43-way image classification set "dataset" from GitHub (hnky/dataset-lego-figures); label vocabulary: Simpsons Apu Nahasapeemapetilon LEGO figure, Simpsons Bart Simpson LEGO figure, Simpsons Chief Wiggum LEGO figure, Simpsons Dr Hibbert LEGO figure, Simpsons Grandpa Simpson LEGO figure, Simpsons Homer Simpson LEGO figure, Simpsons Itchy LEGO figure, simpsons krusty the clown, Simpsons Lisa Simpson LEGO figure, Simpsons Maggie Simpson LEGO figure, Simpsons Marge Simpson LEGO figure, simpsons milhouse van houten, Simpsons Mr Burns LEGO figure, Simpsons Ned Flanders LEGO figure, Simpsons Nelson Muntz LEGO figure, Simpsons Ralph Wiggum LEGO figure, Simpsons Snowball LEGO figure, Star Wars Ackbar LEGO figure, starwars boba fett, Star Wars C-3PO LEGO figure, starwars emperor palpatine, starwars general grievous, starwars jar jar binks, starwars kit fisto, starwars luke skywalker, starwars mace windu, Star Wars R3-M2 LEGO figure, Star Wars Yoda LEGO figure, superhero Aquaman LEGO figure, superhero Bat-Mite LEGO figure, superhero Batman LEGO figure, superhero Bumblebee LEGO figure, superhero Cyborg LEGO figure, superhero Green Lantern LEGO figure, superhero Huntress LEGO figure, superhero Metamorpho LEGO figure, superhero Mister Miracle LEGO figure, superhero Sinestro LEGO figure, superhero Stargirl LEGO figure, superhero The Cheetah LEGO figure, superhero The Flash LEGO figure, superhero The Joker LEGO figure, superhero Wonder Woman LEGO figure.

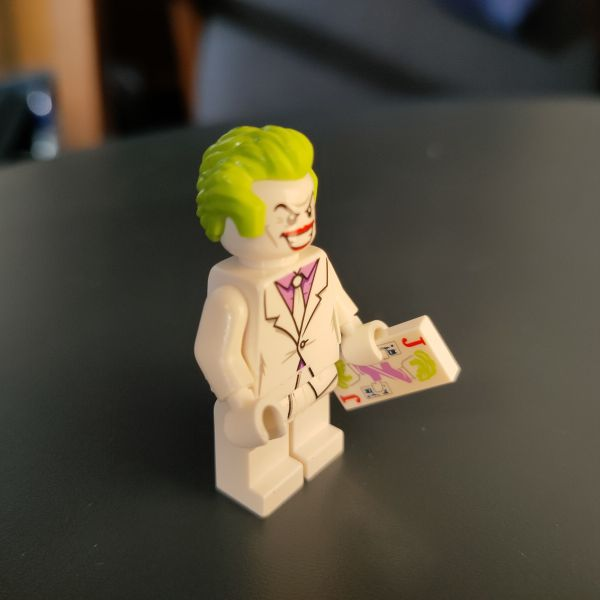
Label: superhero The Joker LEGO figure

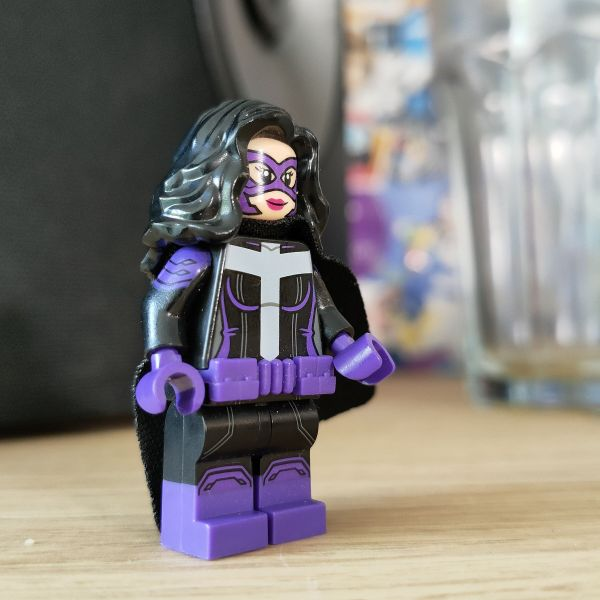
Label: superhero Huntress LEGO figure

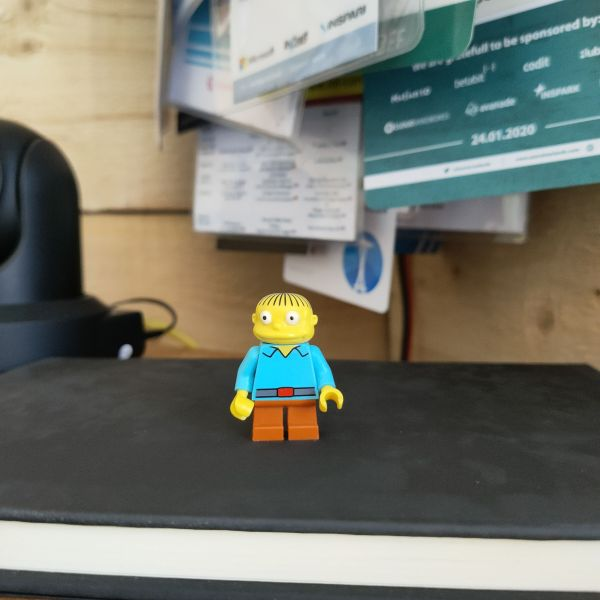
Label: Simpsons Ralph Wiggum LEGO figure

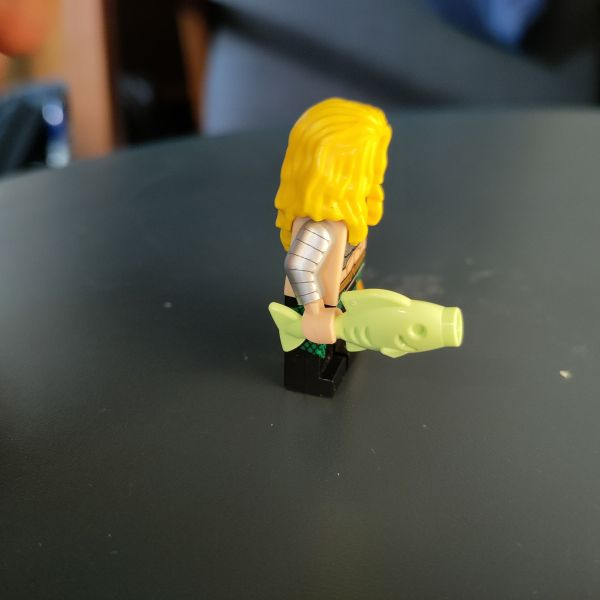
Label: superhero Aquaman LEGO figure

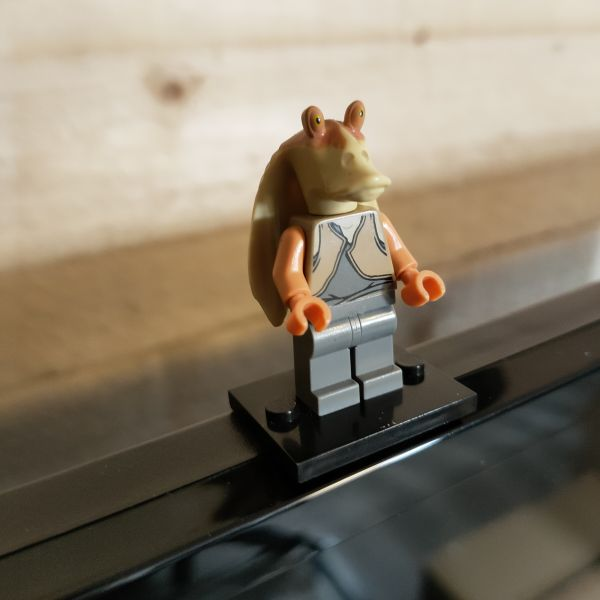
Label: starwars jar jar binks

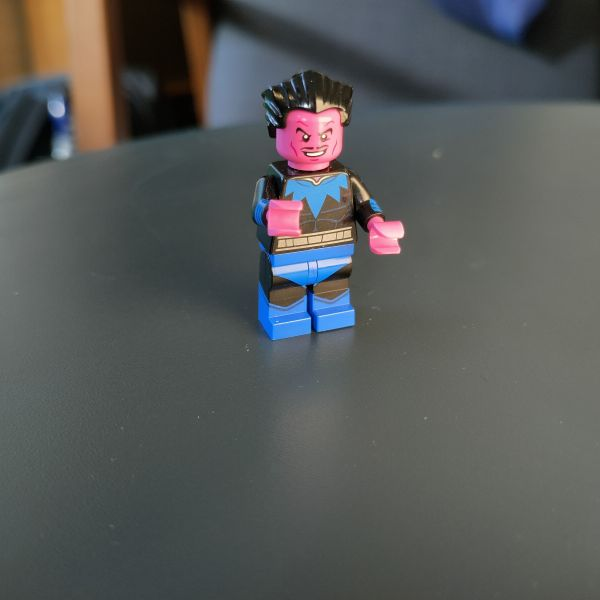
Label: superhero Sinestro LEGO figure
